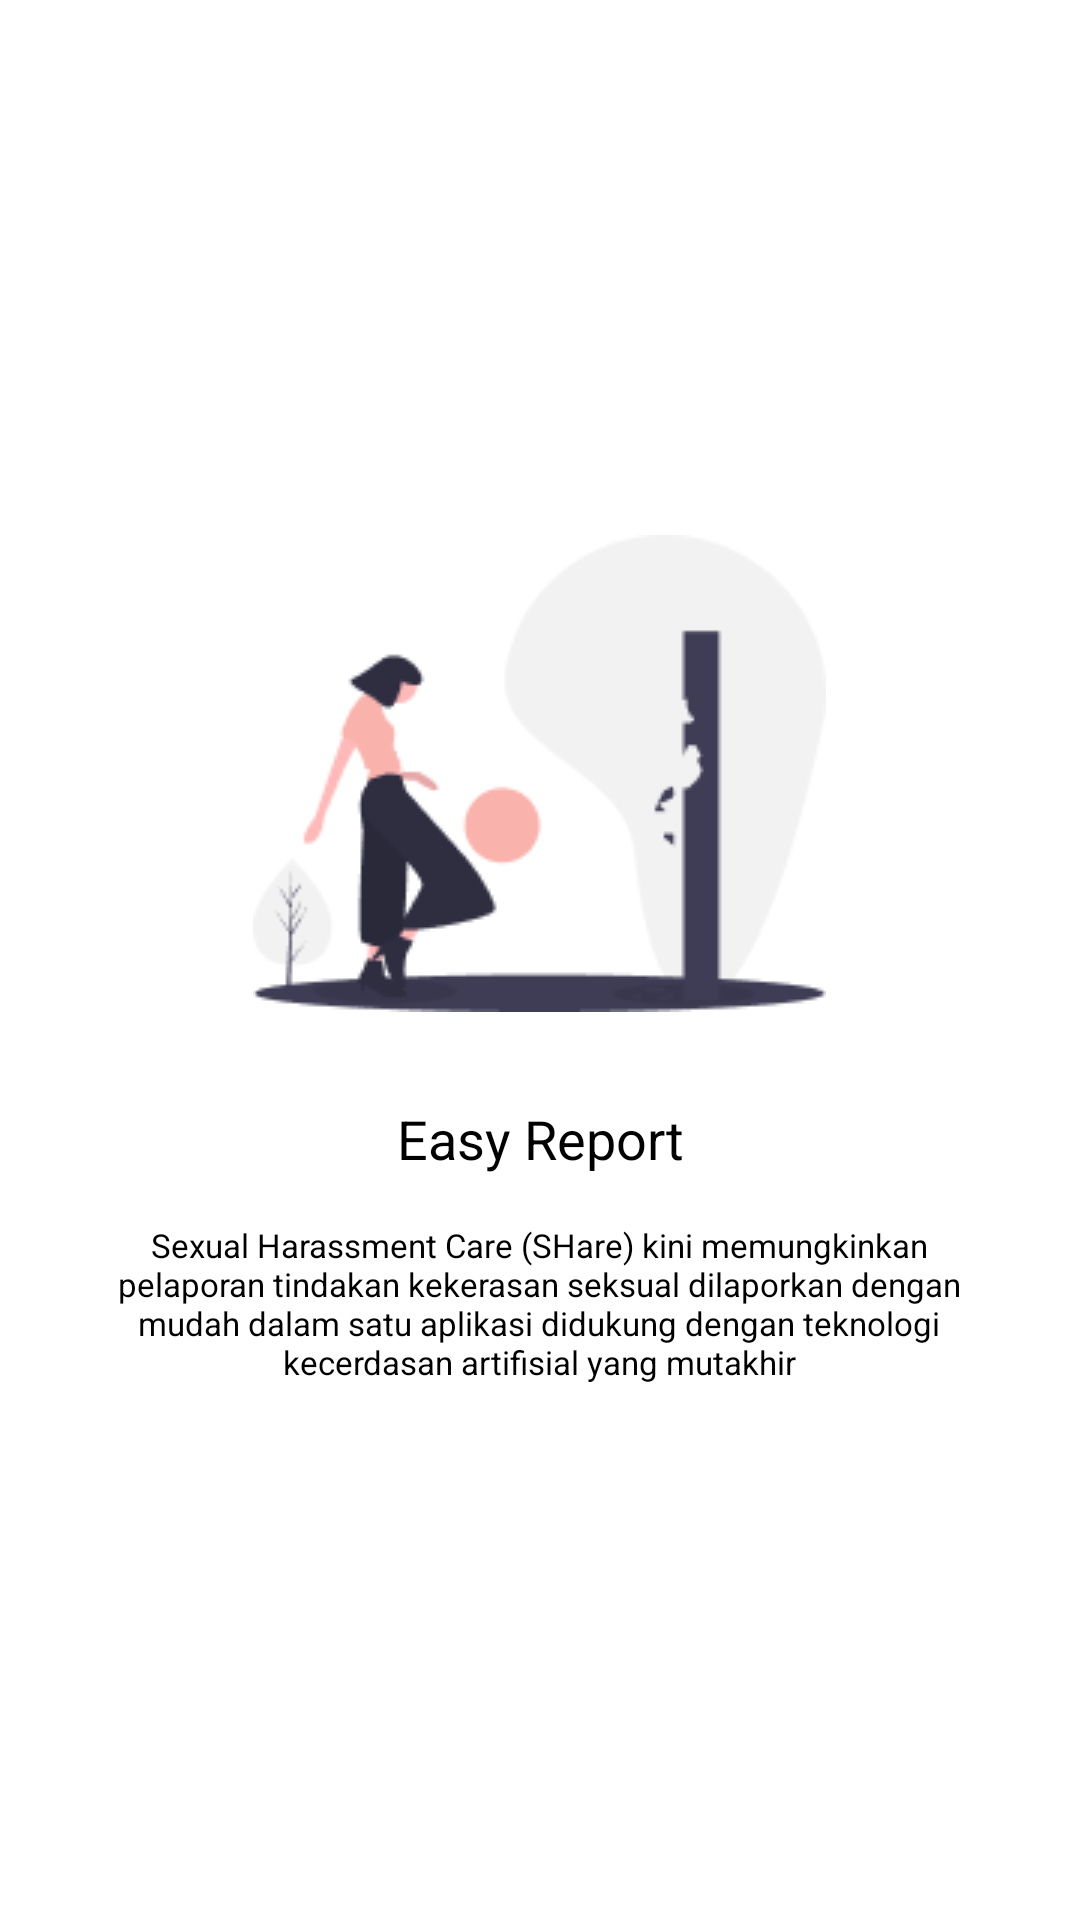

This screen was rendered from an Android layout file. Write that file and the resources it references.
<!-- AndroidManifest.xml: application theme Theme.SHare -->
<!-- res/layout/fragment_onboarding1.xml -->
<?xml version="1.0" encoding="utf-8"?>
<RelativeLayout xmlns:android="http://schemas.android.com/apk/res/android"
    xmlns:tools="http://schemas.android.com/tools"
    android:layout_width="match_parent"
    android:layout_height="match_parent"
    android:layout_margin="16dp"
    android:gravity="center">

    
    <ImageView
        android:id="@+id/onboard_satu"
        android:layout_width="wrap_content"
        android:layout_height="wrap_content"
        android:background="@drawable/onboarding1"
        android:layout_centerHorizontal="true"/>

    <TextView
        android:id="@+id/txt_judul"
        android:layout_width="match_parent"
        android:layout_height="wrap_content"
        android:layout_centerHorizontal="true"
        android:gravity="center"
        android:text="@string/title_onboarding_1"
        android:textColor="@color/black"
        android:textSize="18sp"
        android:layout_below="@+id/onboard_satu"
        android:layout_marginTop="30dp"
        android:layout_marginBottom="16dp"/>

    <TextView
        android:layout_width="303dp"
        android:layout_height="wrap_content"
        android:layout_centerHorizontal="true"
        android:gravity="center"
        android:layout_below="@+id/txt_judul"
        android:text="@string/detail_onboarding_1"
        android:textSize="11sp"
        android:textColor="@color/black"/>

</RelativeLayout>
<!-- resources referenced by this layout -->
<resources>
  <color name="black">#FF000000</color>
  <!-- drawable onboarding1: png bitmap (drawable, 7700 bytes) -->
  <string name="detail_onboarding_1">Sexual Harassment Care (SHare) kini memungkinkan pelaporan tindakan kekerasan seksual dilaporkan dengan mudah dalam satu aplikasi didukung dengan teknologi kecerdasan artifisial yang mutakhir</string>
  <string name="title_onboarding_1">Easy Report</string>
  <style name="Theme.SHare" parent="Theme.MaterialComponents.DayNight.DarkActionBar">
          
          <item name="colorPrimary">@color/purple_200</item>
          <item name="colorPrimaryVariant">@color/purple_700</item>
          <item name="colorOnPrimary">@color/white</item>
          
          <item name="colorSecondary">@color/teal_200</item>
          <item name="colorSecondaryVariant">@color/teal_700</item>
          <item name="colorOnSecondary">@color/black</item>
          
          <item name="android:statusBarColor" tools:targetApi="l">?attr/colorPrimaryVariant</item>
          
      </style>
  <color name="purple_200">#FFBB86FC</color>
  <color name="purple_700">#FF3700B3</color>
  <color name="white">#FFFFFFFF</color>
  <color name="teal_200">#FF03DAC5</color>
  <color name="teal_700">#FF018786</color>
</resources>
